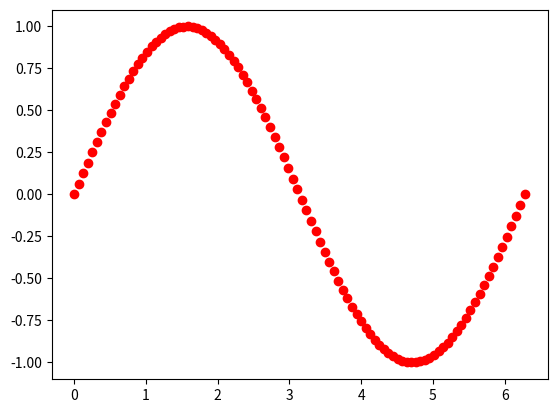

Python code for this plot:
import numpy as np
import matplotlib.pyplot as plt

# функция y = sin(x)
x = np.linspace(0, 2*np.pi, 100)
y = np.sin(x)

# нарисовать график в виде отдельных точек, в форме "0"
plt.plot(x, y, 'ro')

# сохранить рисунок в формат SVG
plt.savefig('matplotlib_sin_x_red_dots.svg')

# показать интерактивное окно с графиком
plt.show()